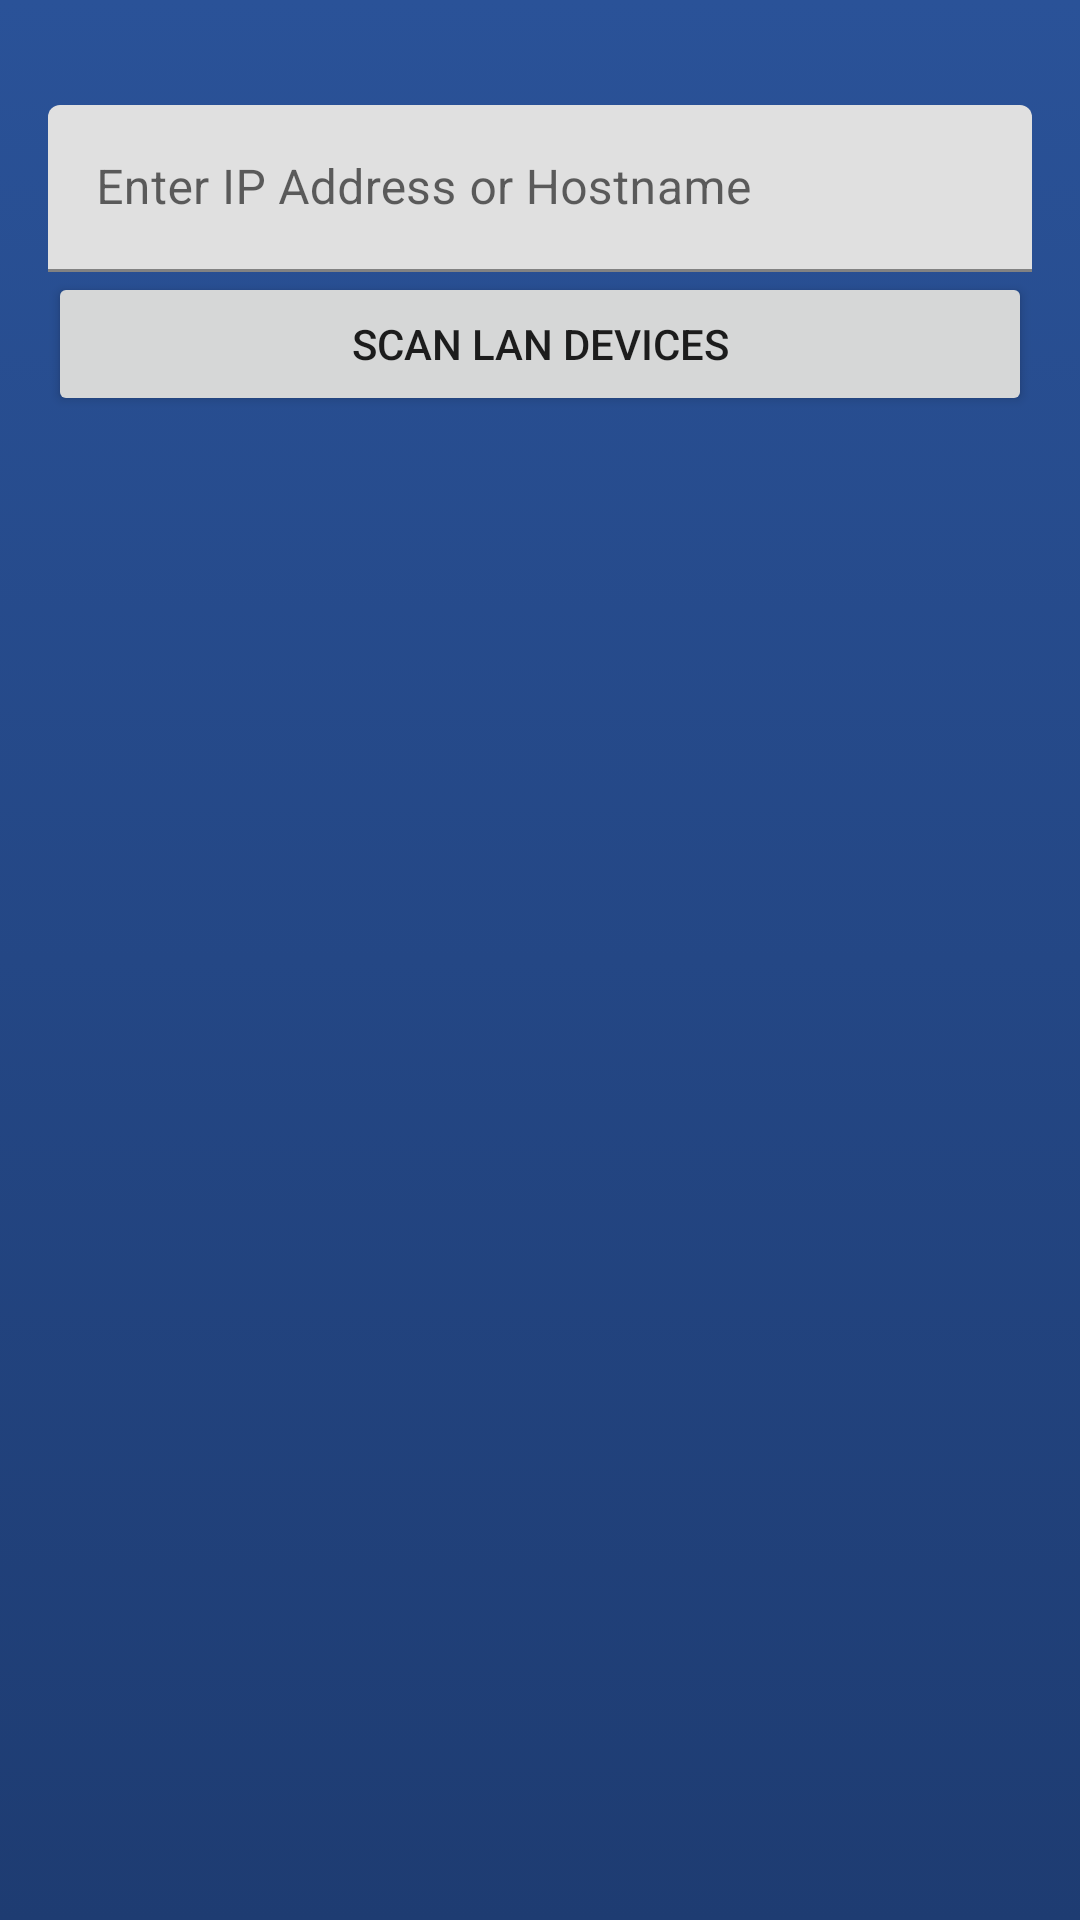

The Android layout XML behind this screen, and the referenced resources:
<!-- AndroidManifest.xml: application theme AppTheme -->
<!-- res/layout/activity_subnet.xml -->
<?xml version="1.0" encoding="utf-8"?>
<LinearLayout xmlns:android="http://schemas.android.com/apk/res/android"
    android:orientation="vertical"
    android:background="@drawable/gradient_bg"
    android:layout_width="match_parent"
    android:layout_height="match_parent">
    <LinearLayout
        android:layout_width="match_parent"
        android:layout_height="wrap_content"
        android:paddingLeft="@dimen/activity_horizontal_margin"
        android:paddingRight="@dimen/activity_horizontal_margin"
        android:paddingBottom="@dimen/activity_horizontal_margin"
        android:paddingTop="35dp"
        android:orientation="vertical">
        
        <LinearLayout
            android:focusable="true"
            android:focusableInTouchMode="true"
            android:layout_width="0px"
            android:layout_height="0px"/>
        <android.support.design.widget.TextInputLayout
            android:id="@+id/to_text_input_layout"
            android:layout_width="match_parent"
            android:layout_height="wrap_content">
            <EditText
                android:id="@+id/editIpAddress3"
                android:textColor="@color/colorAccent"
                android:layout_width="match_parent"
                android:layout_height="wrap_content"
                android:hint="@string/hint_ip_address"
                android:inputType="textNoSuggestions"/>
        </android.support.design.widget.TextInputLayout>
        <LinearLayout
            android:layout_width="match_parent"
            android:layout_height="wrap_content"
            android:orientation="horizontal">
            <Button
                android:id="@+id/subnetbtn"
                android:layout_width="0dp"
                android:layout_height="wrap_content"
                android:layout_weight="1"
                android:text="@string/subnet"
                />
        </LinearLayout>
        <ScrollView
            android:id="@+id/scrollView3"
            android:layout_width="match_parent"
            android:layout_height="wrap_content"
            android:paddingBottom="@dimen/activity_horizontal_margin"
            android:clipToPadding="false"
            android:fillViewport="true">
            <TextView
                android:id="@+id/resultText1"
                android:textColor="@color/colorAccent"
                android:paddingLeft="@dimen/activity_horizontal_margin"
                android:paddingRight="@dimen/activity_horizontal_margin"
                android:layout_width="wrap_content"
                android:layout_height="wrap_content"
                />
        </ScrollView>
    </LinearLayout>
</LinearLayout>
<!-- resources referenced by this layout -->
<resources>
  <color name="colorAccent">#ffffff</color>
  <dimen name="activity_horizontal_margin">16dp</dimen>
  <!-- drawable gradient_bg (drawable) -->
  <?xml version="1.0" encoding="utf-8"?>
  <selector xmlns:android="http://schemas.android.com/apk/res/android">
  <item>
      <shape>
          <gradient
              android:angle="90"
              android:startColor="#1e3c72"
              android:endColor="#2a5298"
              android:type="linear"
              />
      </shape>
  </item>
  </selector>
  <string name="hint_ip_address">Enter IP Address or Hostname</string>
  <string name="subnet">Scan LAN Devices</string>
</resources>
